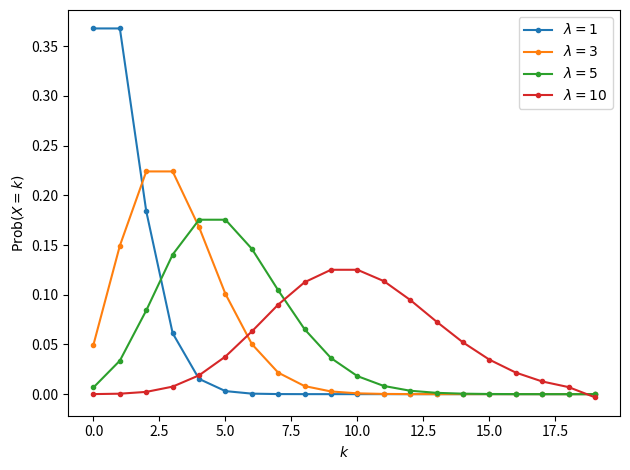

This chart was generated by the following Python code:
import numpy as np
import matplotlib.pyplot as plt
from math import factorial as fac
#
def poisson(l,klist):
   op = []
   for k in klist:
      op.append( np.exp(-l)*l**k/fac(k) )
   return np.array(op)
      

l_list = [1,3,5,10]
klist = np.arange(0,20,1).astype(int)
for l in l_list:
   plt.plot(klist,poisson(l,klist),'.-',label=r"$\lambda=%d$"%l)

plt.legend()
plt.xlabel(r"$k$")
plt.ylabel(r"${\rm Prob}(X=k)$")
plt.tight_layout()
plt.savefig("poisson.png")
plt.show()
plt.close()
